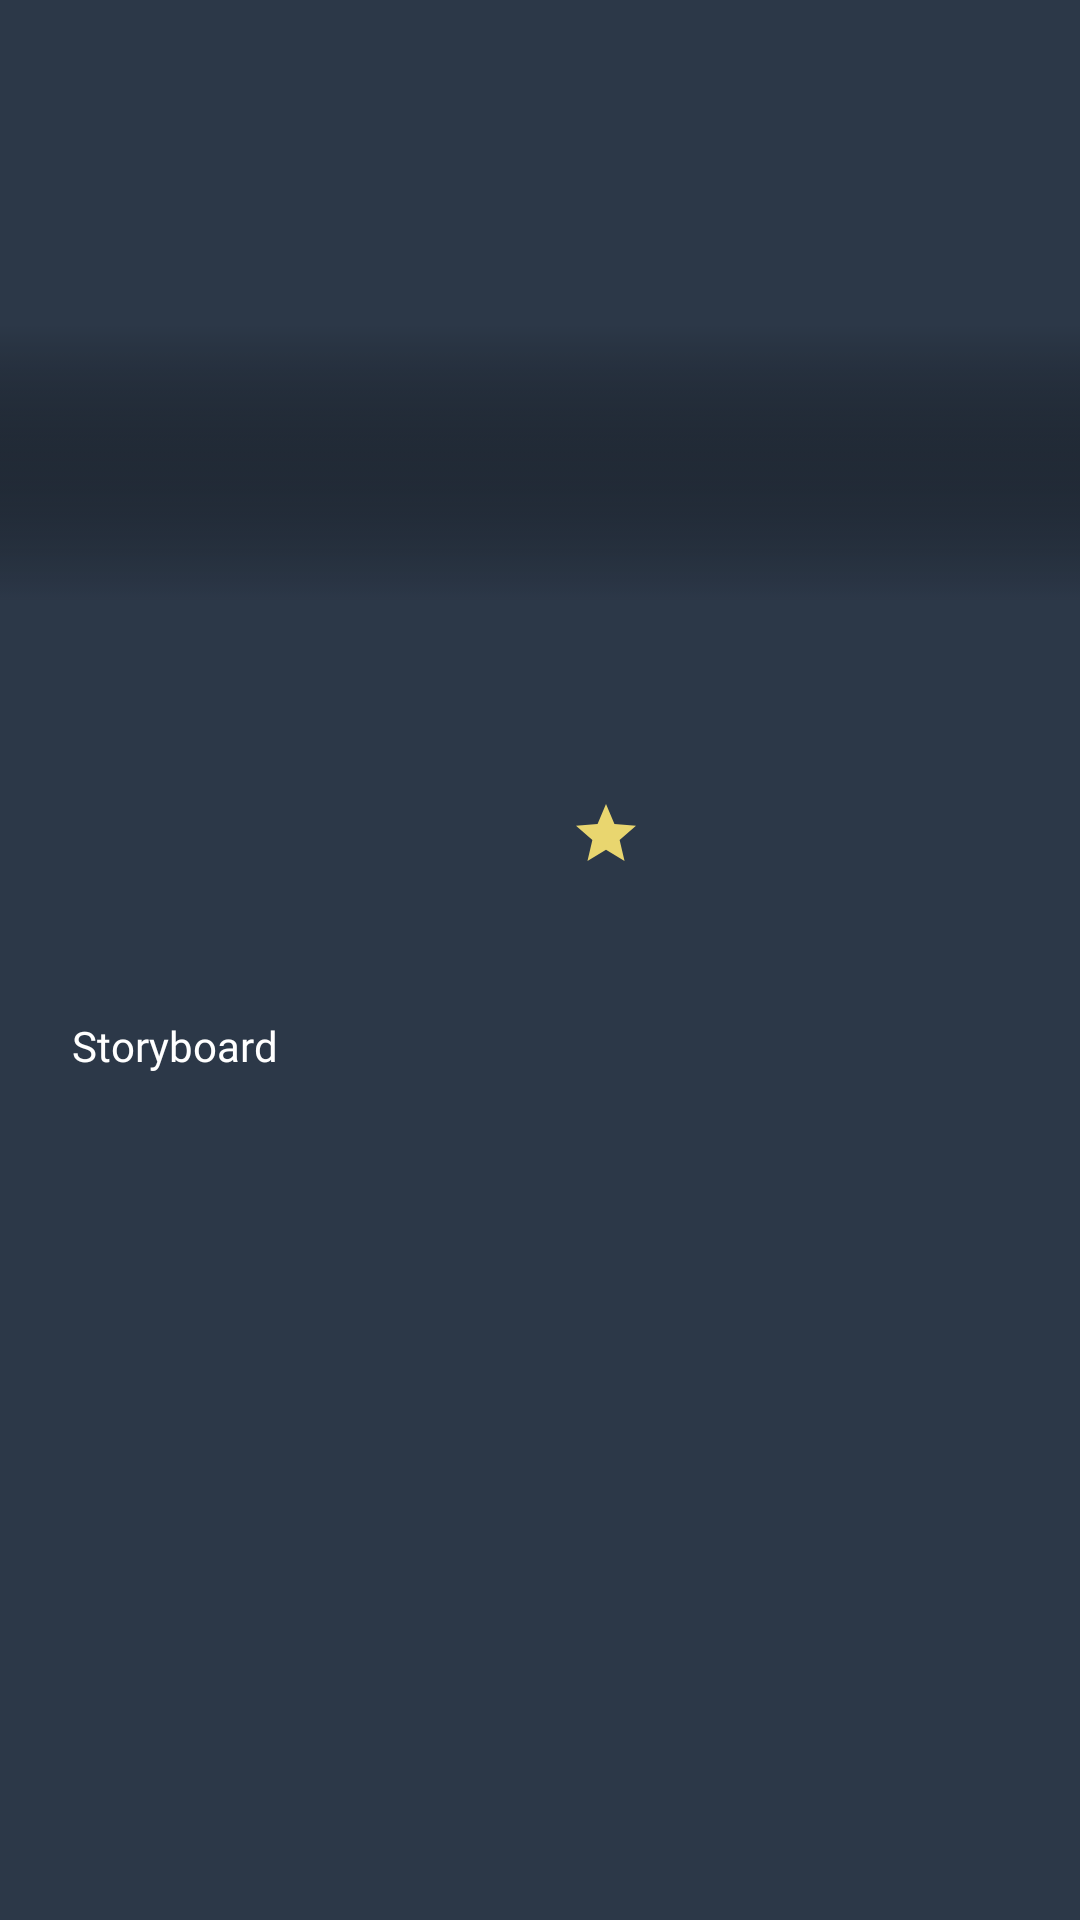

Android layout source for this screen:
<!-- AndroidManifest.xml: application theme Theme.MovieCatalogue -->
<!-- res/layout/content_detail_film.xml -->
<?xml version="1.0" encoding="utf-8"?>
<androidx.constraintlayout.widget.ConstraintLayout xmlns:android="http://schemas.android.com/apk/res/android"
    xmlns:app="http://schemas.android.com/apk/res-auto"
    xmlns:tools="http://schemas.android.com/tools"
    android:layout_width="match_parent"
    android:layout_height="match_parent"
    android:background="@color/background">

    <ImageView
        android:id="@+id/img_big_poster"
        android:layout_width="0dp"
        android:layout_height="200dp"
        android:contentDescription="@string/todo"
        android:scaleType="matrix"
        app:layout_constraintEnd_toEndOf="parent"
        app:layout_constraintStart_toStartOf="parent"
        app:layout_constraintTop_toTopOf="parent"
        tools:src="@drawable/poster_alita" />

    <ImageView
        android:layout_width="0dp"
        android:layout_height="0dp"
        android:scaleType="fitXY"
        app:layout_constraintBottom_toBottomOf="@+id/img_big_poster"
        app:layout_constraintEnd_toEndOf="parent"
        app:layout_constraintStart_toStartOf="parent"
        app:layout_constraintTop_toTopOf="@+id/img_small_poster"
        app:srcCompat="@drawable/gradient"
        android:contentDescription="@string/poster" />

    <ImageView
        android:id="@+id/img_small_poster"
        android:layout_width="150dp"
        android:layout_height="215dp"
        android:layout_marginStart="24dp"
        android:layout_marginTop="8dp"
        android:contentDescription="@string/todo"
        app:layout_constraintStart_toStartOf="parent"
        app:layout_constraintTop_toTopOf="@+id/guideline"
        tools:src="@drawable/poster_alita" />

    <androidx.constraintlayout.widget.Guideline
        android:id="@+id/guideline"
        android:layout_width="wrap_content"
        android:layout_height="wrap_content"
        android:orientation="horizontal"
        app:layout_constraintGuide_begin="100dp" />

    <TextView
        android:id="@+id/tv_title"
        android:layout_width="0dp"
        android:layout_height="wrap_content"
        android:layout_marginStart="16dp"
        android:layout_marginTop="8dp"
        android:layout_marginEnd="16dp"
        android:fontFamily="@font/montserrat_regular"
        android:maxLines="3"
        android:textColor="@color/white"
        android:textSize="20sp"
        app:layout_constraintEnd_toEndOf="parent"
        app:layout_constraintStart_toEndOf="@+id/img_small_poster"
        app:layout_constraintTop_toBottomOf="@+id/img_big_poster"
        tools:text="Alita" />

    <TextView
        android:id="@+id/tv_genre"
        android:layout_width="0dp"
        android:layout_height="wrap_content"
        android:layout_marginTop="4dp"
        android:layout_marginEnd="32dp"
        android:fontFamily="@font/montserrat_light"
        android:textColor="@color/white"
        app:layout_constraintEnd_toEndOf="parent"
        app:layout_constraintStart_toStartOf="@+id/tv_title"
        app:layout_constraintTop_toBottomOf="@+id/tv_title"
        tools:text="Adventure, Action, Comedy, and Family" />

    <ImageView
        android:id="@+id/img_rate_star"
        android:layout_width="wrap_content"
        android:layout_height="wrap_content"
        android:textColor="@color/white"
        android:layout_marginTop="8dp"
        app:layout_constraintStart_toStartOf="@+id/tv_title"
        app:layout_constraintTop_toBottomOf="@+id/tv_genre"
        app:srcCompat="@drawable/ic_baseline_star_24"
        android:contentDescription="@string/poster" />

    <TextView
        android:id="@+id/tv_rating"
        android:layout_width="wrap_content"
        android:layout_height="wrap_content"
        android:layout_marginStart="8dp"
        android:fontFamily="@font/montserrat_light"
        android:textColor="@color/white"
        app:layout_constraintBottom_toBottomOf="@+id/img_rate_star"
        app:layout_constraintStart_toEndOf="@+id/img_rate_star"
        app:layout_constraintTop_toTopOf="@+id/img_rate_star"
        tools:text="7.8" />


    <TextView
        android:id="@+id/storyboard_highlight"
        android:layout_width="wrap_content"
        android:layout_height="wrap_content"
        android:layout_marginTop="16dp"
        android:fontFamily="@font/montserrat_regular"
        android:text="@string/storyboard"
        android:textColor="@color/white"
        app:layout_constraintStart_toStartOf="@+id/img_small_poster"
        app:layout_constraintTop_toBottomOf="@+id/img_small_poster" />

    <TextView
        android:id="@+id/tv_overview"
        android:layout_width="0dp"
        android:layout_height="wrap_content"
        android:layout_marginTop="8dp"
        android:layout_marginEnd="24dp"
        android:fontFamily="@font/montserrat_light"
        android:textColor="@color/white"
        app:layout_constraintEnd_toEndOf="parent"
        app:layout_constraintStart_toStartOf="@+id/img_small_poster"
        app:layout_constraintTop_toBottomOf="@+id/storyboard_highlight"
        tools:text="When Alita awakens with no memory of who she is in a future world she does not recognize, she is taken in by Ido, a compassionate doctor who realizes that somewhere in this abandoned cyborg shell is the heart and soul of a young woman with an extraordinary past." />


</androidx.constraintlayout.widget.ConstraintLayout>
<!-- resources referenced by this layout -->
<resources>
  <color name="background">#FF2C3848</color>
  <color name="white">#FFFFFFFF</color>
  <!-- drawable gradient: png bitmap (drawable, 1475 bytes) -->
  <!-- drawable ic_baseline_star_24 (drawable) -->
  <vector android:height="24dp" android:tint="#E9D66F"
      android:viewportHeight="24" android:viewportWidth="24"
      android:width="24dp" xmlns:android="http://schemas.android.com/apk/res/android">
      <path android:fillColor="@android:color/white" android:pathData="M12,17.27L18.18,21l-1.64,-7.03L22,9.24l-7.19,-0.61L12,2 9.19,8.63 2,9.24l5.46,4.73L5.82,21z"/>
  </vector>
  <string name="poster">poster</string>
  <string name="storyboard">Storyboard</string>
  <string name="todo">TODO</string>
  <style name="Theme.MovieCatalogue" parent="Theme.MaterialComponents.DayNight.DarkActionBar">
          
          <item name="colorPrimary">@color/background</item>
          <item name="colorPrimaryVariant">@color/background_variant</item>
          <item name="colorOnPrimary">@color/white</item>
          
          <item name="colorSecondary">@color/teal_200</item>
          <item name="colorSecondaryVariant">@color/teal_700</item>
          <item name="colorOnSecondary">@color/black</item>
          
          <item name="android:statusBarColor" tools:targetApi="l">?attr/colorPrimaryVariant</item>
          
      </style>
  <color name="background_variant">#FF031221</color>
  <color name="teal_200">#FF03DAC5</color>
  <color name="teal_700">#FF018786</color>
  <color name="black">#FF000000</color>
</resources>
